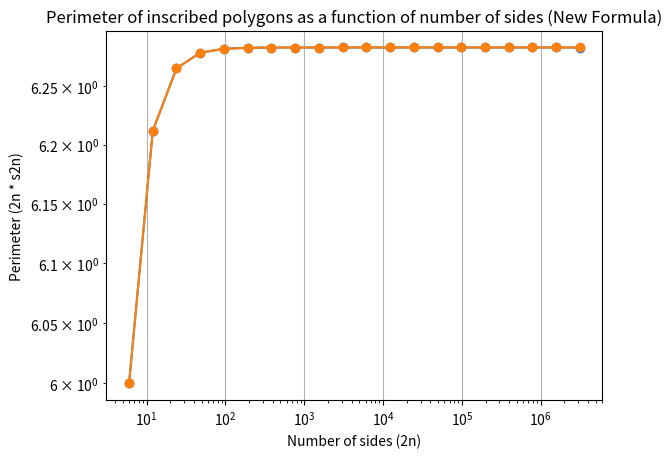

The matplotlib source for this figure:
# [redacted]

import math
import matplotlib.pyplot as plt

def calculate_side_length(s_n):
    return math.sqrt(2 - 2 * math.sqrt(1 - (s_n ** 2) / 4))

# Initial number of sides
n = 6
s_n = 1  # Initial side length for hexagon

# Lists to store the number of sides and corresponding perimeter
sides = []
perimeters = []

# Calculate perimeters for increasing values of n
for i in range(20):  # Adjust range for larger n
    sides.append(n)
    perimeter = n * s_n
    perimeters.append(perimeter)
    
    # Calculate the side length for the next polygon with 2n sides
    s_n = calculate_side_length(s_n)
    n *= 2

# Plot the results
plt.plot(sides, perimeters, marker='o')
plt.xlabel('Number of sides (2n)')
plt.ylabel('Perimeter (2n * s2n)')
plt.title('Perimeter of inscribed polygons as a function of number of sides')
plt.xscale('log')
plt.yscale('log')
plt.grid(True)
plt.show()



# [redacted]

import math
import matplotlib.pyplot as plt

def calculate_side_length_new(s_n):
    return math.sqrt((s_n ** 2) / (2 * (1 + math.sqrt(1 - (s_n ** 2) / 4))))

# Initial number of sides
n = 6
s_n = 1  # Initial side length for hexagon

# Lists to store the number of sides and corresponding perimeter
sides = []
perimeters = []

# Calculate perimeters for increasing values of n
for i in range(20):  # Adjust range for larger n
    sides.append(n)
    perimeter = n * s_n
    perimeters.append(perimeter)
    
    # Calculate the side length for the next polygon with 2n sides
    s_n = calculate_side_length_new(s_n)
    n *= 2

# Plot the results
plt.plot(sides, perimeters, marker='o')
plt.xlabel('Number of sides (2n)')
plt.ylabel('Perimeter (2n * s2n)')
plt.title('Perimeter of inscribed polygons as a function of number of sides (New Formula)')
plt.xscale('log')
plt.yscale('log')
plt.grid(True)
plt.show()